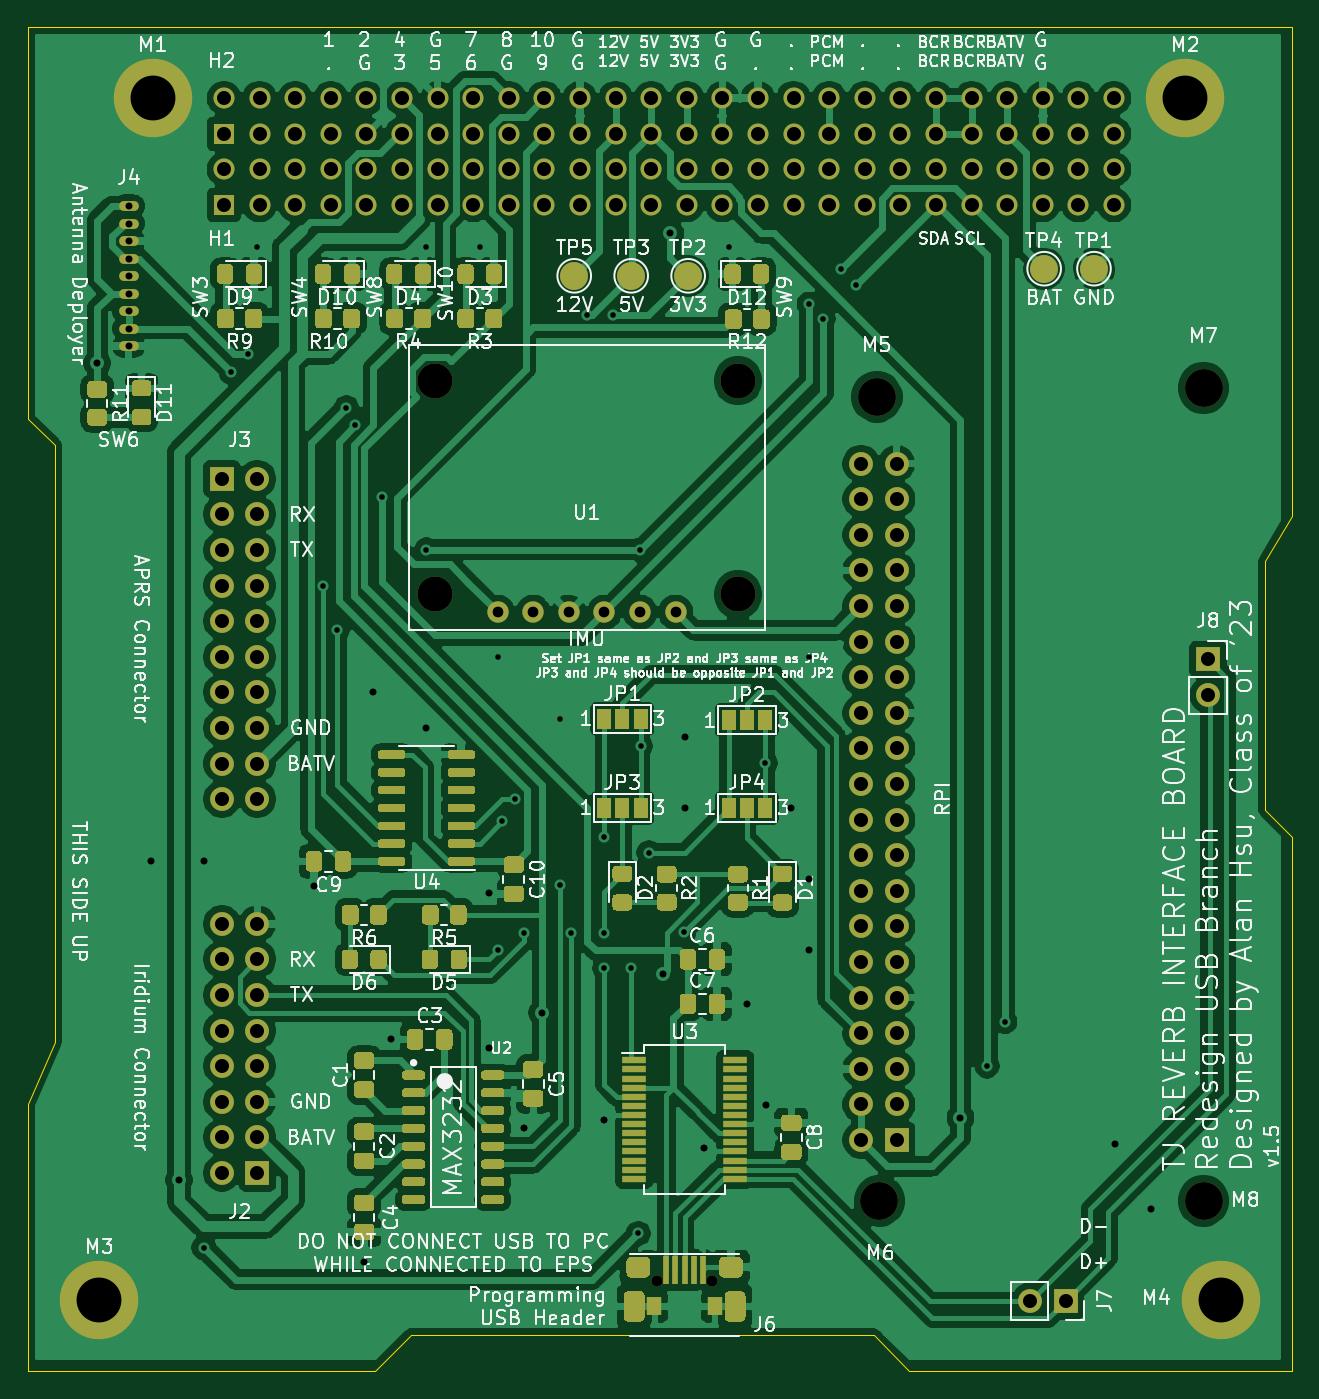
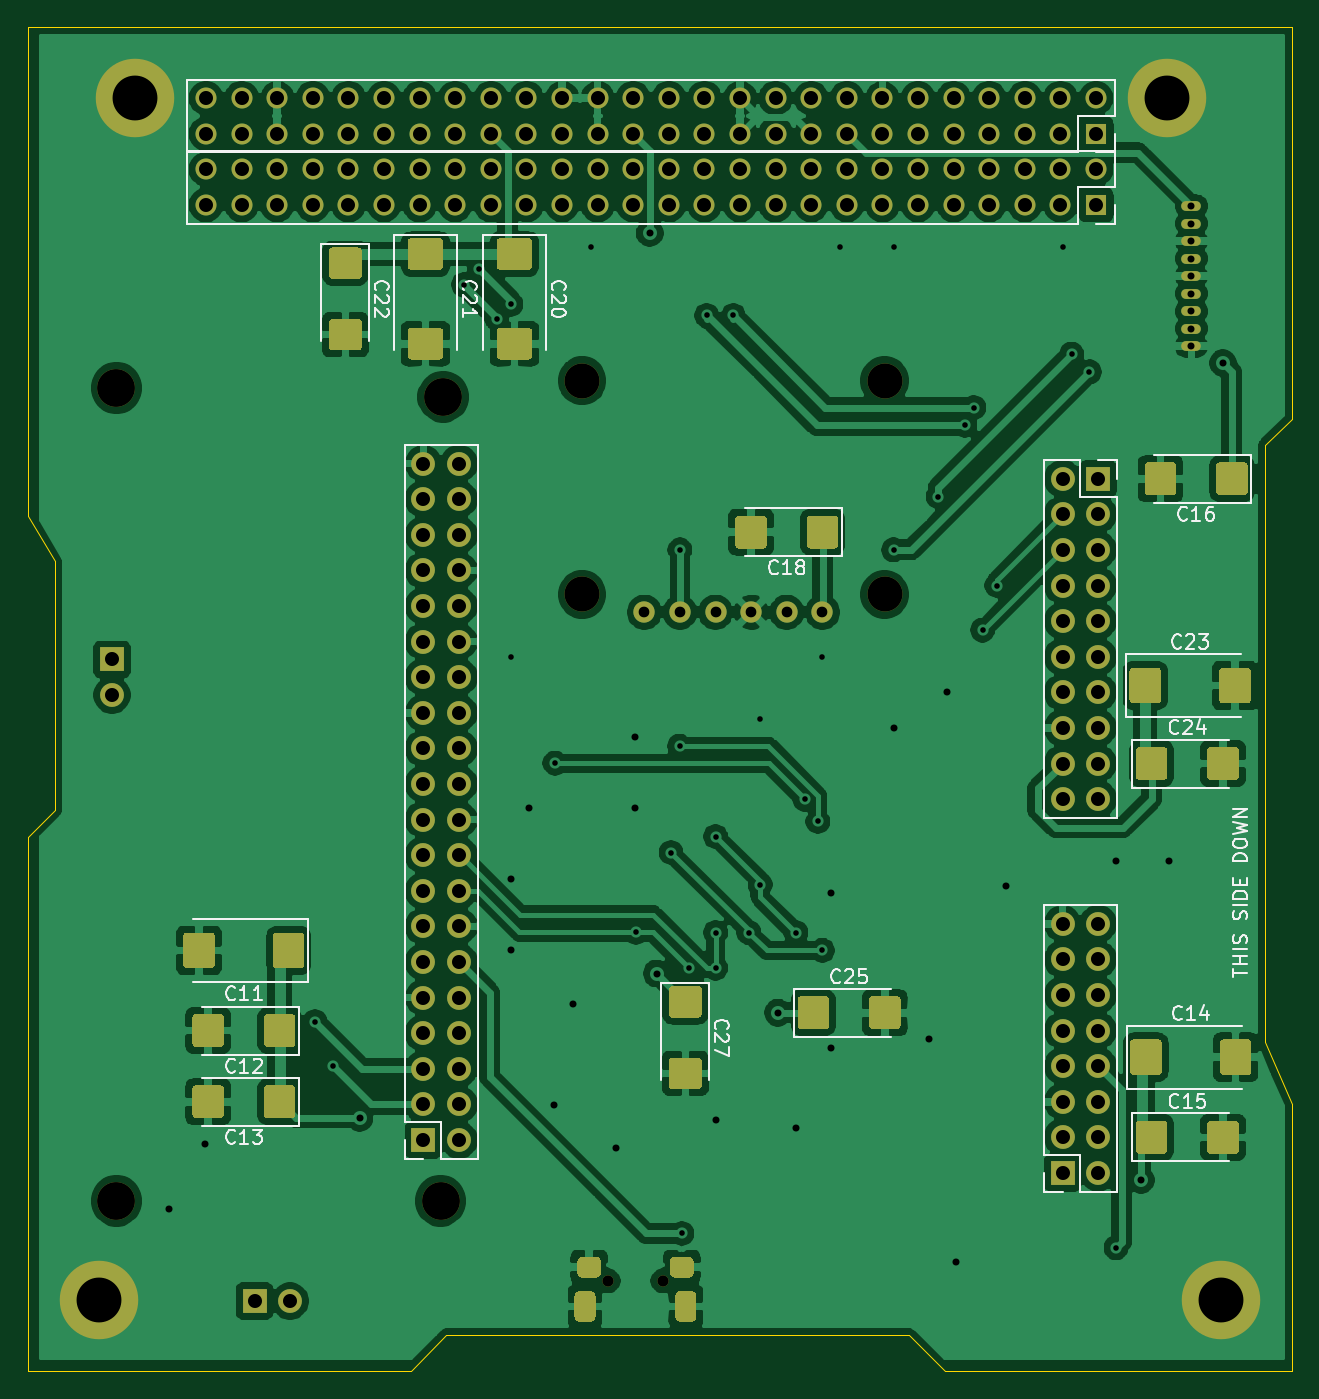
Circuit board: 11 layer files. Board 90.2 x 95.9 mm.
- bottom_copper: REVERB Interface-B_Cu.gbr (303084 bytes)
- bottom_mask: REVERB Interface-B_Mask.gbr (17911 bytes)
- paste: REVERB Interface-B_Paste.gbr (10716 bytes)
- bottom_silk: REVERB Interface-B_SilkS.gbr (21638 bytes)
- outline: REVERB Interface-Edge_Cuts.gbr (1319 bytes)
- top_copper: REVERB Interface-F_Cu.gbr (344192 bytes)
- top_mask: REVERB Interface-F_Mask.gbr (41290 bytes)
- paste: REVERB Interface-F_Paste.gbr (33077 bytes)
- top_silk: REVERB Interface-F_SilkS.gbr (160855 bytes)
- drill: REVERB Interface-NPTH.drl (454 bytes)
- drill: REVERB Interface-PTH.drl (4481 bytes)

=== bottom_copper: REVERB Interface-B_Cu.gbr (303084 bytes, source omitted) ===
=== bottom_mask: REVERB Interface-B_Mask.gbr (17911 bytes, source omitted) ===
=== paste: REVERB Interface-B_Paste.gbr (10716 bytes, source omitted) ===
=== bottom_silk: REVERB Interface-B_SilkS.gbr (21638 bytes, source omitted) ===
=== outline: REVERB Interface-Edge_Cuts.gbr ===
%TF.GenerationSoftware,KiCad,Pcbnew,(5.1.10)-1*%
%TF.CreationDate,2021-11-15T13:06:11-05:00*%
%TF.ProjectId,REVERB Interface,52455645-5242-4204-996e-746572666163,rev?*%
%TF.SameCoordinates,Original*%
%TF.FileFunction,Profile,NP*%
%FSLAX46Y46*%
G04 Gerber Fmt 4.6, Leading zero omitted, Abs format (unit mm)*
G04 Created by KiCad (PCBNEW (5.1.10)-1) date 2021-11-15 13:06:11*
%MOMM*%
%LPD*%
G01*
G04 APERTURE LIST*
%TA.AperFunction,Profile*%
%ADD10C,0.050000*%
%TD*%
G04 APERTURE END LIST*
D10*
X197006000Y-52859000D02*
X106836000Y-52859000D01*
X197006000Y-87784000D02*
X197006000Y-52859000D01*
X195101000Y-90959000D02*
X197006000Y-87784000D01*
X195101000Y-108739000D02*
X195101000Y-90959000D01*
X197006000Y-110644000D02*
X195101000Y-108739000D01*
X197006000Y-148744000D02*
X197006000Y-110644000D01*
X169701000Y-148744000D02*
X197006000Y-148744000D01*
X167161000Y-146204000D02*
X169701000Y-148744000D01*
X134141000Y-146204000D02*
X167161000Y-146204000D01*
X131601000Y-148744000D02*
X134141000Y-146204000D01*
X106836000Y-148744000D02*
X131601000Y-148744000D01*
X106836000Y-129694000D02*
X106836000Y-148744000D01*
X108741000Y-125249000D02*
X106836000Y-129694000D01*
X108741000Y-82704000D02*
X108741000Y-125249000D01*
X106836000Y-80799000D02*
X108741000Y-82704000D01*
X106836000Y-52859000D02*
X106836000Y-80799000D01*
M02*

=== top_copper: REVERB Interface-F_Cu.gbr (344192 bytes, source omitted) ===
=== top_mask: REVERB Interface-F_Mask.gbr (41290 bytes, source omitted) ===
=== paste: REVERB Interface-F_Paste.gbr (33077 bytes, source omitted) ===
=== top_silk: REVERB Interface-F_SilkS.gbr (160855 bytes, source omitted) ===
=== drill: REVERB Interface-NPTH.drl ===
M48
; DRILL file {KiCad (5.1.10)-1} date 11/15/21 13:06:13
; FORMAT={-:-/ absolute / inch / decimal}
; #@! TF.CreationDate,2021-11-15T13:06:13-05:00
; #@! TF.GenerationSoftware,Kicad,Pcbnew,(5.1.10)-1
; #@! TF.FileFunction,NonPlated,1,2,NPTH
FMAT,2
INCH
T1C0.0315
T2C0.0984
T3C0.1063
%
G90
G05
T1
X5.9732Y-5.603
X6.1268Y-5.603
T2
X5.35Y-3.075
X5.35Y-3.675
X6.2Y-3.075
X6.2Y-3.675
T3
X6.5899Y-3.1198
X6.5974Y-5.3783
X7.5079Y-3.0948
X7.5079Y-5.3783
T0
M30

=== drill: REVERB Interface-PTH.drl ===
M48
; DRILL file {KiCad (5.1.10)-1} date 11/15/21 13:06:13
; FORMAT={-:-/ absolute / inch / decimal}
; #@! TF.CreationDate,2021-11-15T13:06:13-05:00
; #@! TF.GenerationSoftware,Kicad,Pcbnew,(5.1.10)-1
; #@! TF.FileFunction,Plated,1,2,PTH
FMAT,2
INCH
T1C0.0157
T2C0.0197
T3C0.0276
T4C0.0300
T5C0.0315
T6C0.0394
T7C0.1260
%
G90
G05
T1
X4.7Y-5.51
X4.775Y-3.05
X4.825Y-3.0
X4.85Y-2.7
X5.035Y-3.65
X5.075Y-3.775
X5.1Y-3.15
X5.125Y-3.2
X5.2Y-3.4
X5.325Y-2.7
X5.325Y-3.55
X5.475Y-2.7
X5.525Y-3.85
X5.525Y-4.675
X5.5375Y-4.3125
X5.575Y-4.25
X5.6Y-4.625
X5.7Y-4.025
X5.7Y-4.49
X5.7311Y-4.625
X5.775Y-2.8914
X5.825Y-4.355
X5.825Y-4.725
X5.825Y-4.625
X5.85Y-2.8914
X5.9Y-4.725
X5.92Y-5.47
X5.925Y-3.55
X5.9262Y-4.1012
X5.95Y-4.4
X6.0486Y-4.6236
X6.175Y-2.7
X6.2762Y-4.1488
X6.4Y-2.86
X6.4Y-3.85
X6.44Y-2.9
X6.4888Y-2.7612
X6.5324Y-2.8048
X6.9Y-5.0
X6.95Y-4.875
T2
X4.4Y-3.025
X4.4884Y-2.5842
X4.4884Y-2.6334
X4.4884Y-2.6826
X4.4884Y-2.7319
X4.4884Y-2.7811
X4.4884Y-2.8303
X4.4884Y-2.8795
X4.4884Y-2.9287
X4.4884Y-2.9779
X4.55Y-4.425
X4.63Y-5.32
X4.7Y-4.425
X5.01Y-4.495
X5.15Y-5.55
X5.175Y-3.95
X5.225Y-4.925
X5.325Y-4.05
X5.5Y-4.515
X5.5Y-4.95
X5.6Y-5.175
X5.65Y-4.85
X5.825Y-5.15
X5.99Y-4.74
X6.01Y-2.66
X6.05Y-4.075
X6.05Y-4.275
X6.1059Y-5.2309
X6.225Y-4.825
X6.28Y-5.11
X6.35Y-4.275
X6.4Y-4.475
X6.4Y-4.675
X6.825Y-5.145
X7.26Y-5.22
X7.36Y-5.4
T4
X5.525Y-3.725
X5.625Y-3.725
X5.725Y-3.725
X5.825Y-3.725
X5.925Y-3.725
X6.025Y-3.725
T6
X4.75Y-3.35
X4.75Y-3.45
X4.75Y-3.55
X4.75Y-3.65
X4.75Y-3.75
X4.75Y-3.85
X4.75Y-3.95
X4.75Y-4.05
X4.75Y-4.15
X4.75Y-4.25
X4.75Y-4.6
X4.75Y-4.7
X4.75Y-4.8
X4.75Y-4.9
X4.75Y-5.0
X4.75Y-5.1
X4.75Y-5.2
X4.75Y-5.3
X4.7561Y-2.2811
X4.7561Y-2.3811
X4.7561Y-2.4811
X4.7561Y-2.5811
X4.85Y-3.35
X4.85Y-3.45
X4.85Y-3.55
X4.85Y-3.65
X4.85Y-3.75
X4.85Y-3.85
X4.85Y-3.95
X4.85Y-4.05
X4.85Y-4.15
X4.85Y-4.25
X4.85Y-4.6
X4.85Y-4.7
X4.85Y-4.8
X4.85Y-4.9
X4.85Y-5.0
X4.85Y-5.1
X4.85Y-5.2
X4.85Y-5.3
X4.8561Y-2.2811
X4.8561Y-2.3811
X4.8561Y-2.4811
X4.8561Y-2.5811
X4.9561Y-2.2811
X4.9561Y-2.3811
X4.9561Y-2.4811
X4.9561Y-2.5811
X5.0561Y-2.2811
X5.0561Y-2.3811
X5.0561Y-2.4811
X5.0561Y-2.5811
X5.1561Y-2.2811
X5.1561Y-2.3811
X5.1561Y-2.4811
X5.1561Y-2.5811
X5.2561Y-2.2811
X5.2561Y-2.3811
X5.2561Y-2.4811
X5.2561Y-2.5811
X5.3561Y-2.2811
X5.3561Y-2.3811
X5.3561Y-2.4811
X5.3561Y-2.5811
X5.4561Y-2.2811
X5.4561Y-2.3811
X5.4561Y-2.4811
X5.4561Y-2.5811
X5.5561Y-2.2811
X5.5561Y-2.3811
X5.5561Y-2.4811
X5.5561Y-2.5811
X5.6561Y-2.2811
X5.6561Y-2.3811
X5.6561Y-2.4811
X5.6561Y-2.5811
X5.7561Y-2.2811
X5.7561Y-2.3811
X5.7561Y-2.4811
X5.7561Y-2.5811
X5.8561Y-2.2811
X5.8561Y-2.3811
X5.8561Y-2.4811
X5.8561Y-2.5811
X5.9561Y-2.2811
X5.9561Y-2.3811
X5.9561Y-2.4811
X5.9561Y-2.5811
X6.0561Y-2.2811
X6.0561Y-2.3811
X6.0561Y-2.4811
X6.0561Y-2.5811
X6.1561Y-2.2811
X6.1561Y-2.3811
X6.1561Y-2.4811
X6.1561Y-2.5811
X6.2561Y-2.2811
X6.2561Y-2.3811
X6.2561Y-2.4811
X6.2561Y-2.5811
X6.3561Y-2.2811
X6.3561Y-2.3811
X6.3561Y-2.4811
X6.3561Y-2.5811
X6.4561Y-2.2811
X6.4561Y-2.3811
X6.4561Y-2.4811
X6.4561Y-2.5811
X6.5455Y-3.3076
X6.5455Y-3.4076
X6.5455Y-3.5076
X6.5455Y-3.6076
X6.5455Y-3.7076
X6.5455Y-3.8076
X6.5455Y-3.9076
X6.5455Y-4.0076
X6.5455Y-4.1076
X6.5455Y-4.2076
X6.5455Y-4.3076
X6.5455Y-4.4076
X6.5455Y-4.5076
X6.5455Y-4.6076
X6.5455Y-4.7076
X6.5455Y-4.8076
X6.5455Y-4.9076
X6.5455Y-5.0076
X6.5455Y-5.1076
X6.5455Y-5.2076
X6.5561Y-2.2811
X6.5561Y-2.3811
X6.5561Y-2.4811
X6.5561Y-2.5811
X6.6455Y-3.3076
X6.6455Y-3.4076
X6.6455Y-3.5076
X6.6455Y-3.6076
X6.6455Y-3.7076
X6.6455Y-3.8076
X6.6455Y-3.9076
X6.6455Y-4.0076
X6.6455Y-4.1076
X6.6455Y-4.2076
X6.6455Y-4.3076
X6.6455Y-4.4076
X6.6455Y-4.5076
X6.6455Y-4.6076
X6.6455Y-4.7076
X6.6455Y-4.8076
X6.6455Y-4.9076
X6.6455Y-5.0076
X6.6455Y-5.1076
X6.6455Y-5.2076
X6.6561Y-2.2811
X6.6561Y-2.3811
X6.6561Y-2.4811
X6.6561Y-2.5811
X6.7561Y-2.2811
X6.7561Y-2.3811
X6.7561Y-2.4811
X6.7561Y-2.5811
X6.8561Y-2.2811
X6.8561Y-2.3811
X6.8561Y-2.4811
X6.8561Y-2.5811
X6.9561Y-2.2811
X6.9561Y-2.3811
X6.9561Y-2.4811
X6.9561Y-2.5811
X7.02Y-5.66
X7.0561Y-2.2811
X7.0561Y-2.3811
X7.0561Y-2.4811
X7.0561Y-2.5811
X7.12Y-5.66
X7.1561Y-2.2811
X7.1561Y-2.3811
X7.1561Y-2.4811
X7.1561Y-2.5811
X7.2561Y-2.2811
X7.2561Y-2.3811
X7.2561Y-2.4811
X7.2561Y-2.5811
X7.5205Y-3.8576
X7.5205Y-3.9576
T7
X4.4061Y-5.6561
X4.5561Y-2.2811
X7.4561Y-2.2811
X7.5561Y-5.6561
T3
G00X5.924Y-5.5648
M15
G01X5.9161Y-5.5648
M16
G05
G00X6.1839Y-5.5648
M15
G01X6.176Y-5.5648
M16
G05
T5
G00X5.9083Y-5.6848
M15
G01X5.9083Y-5.6652
M16
G05
G00X6.1917Y-5.6848
M15
G01X6.1917Y-5.6652
M16
G05
T0
M30
